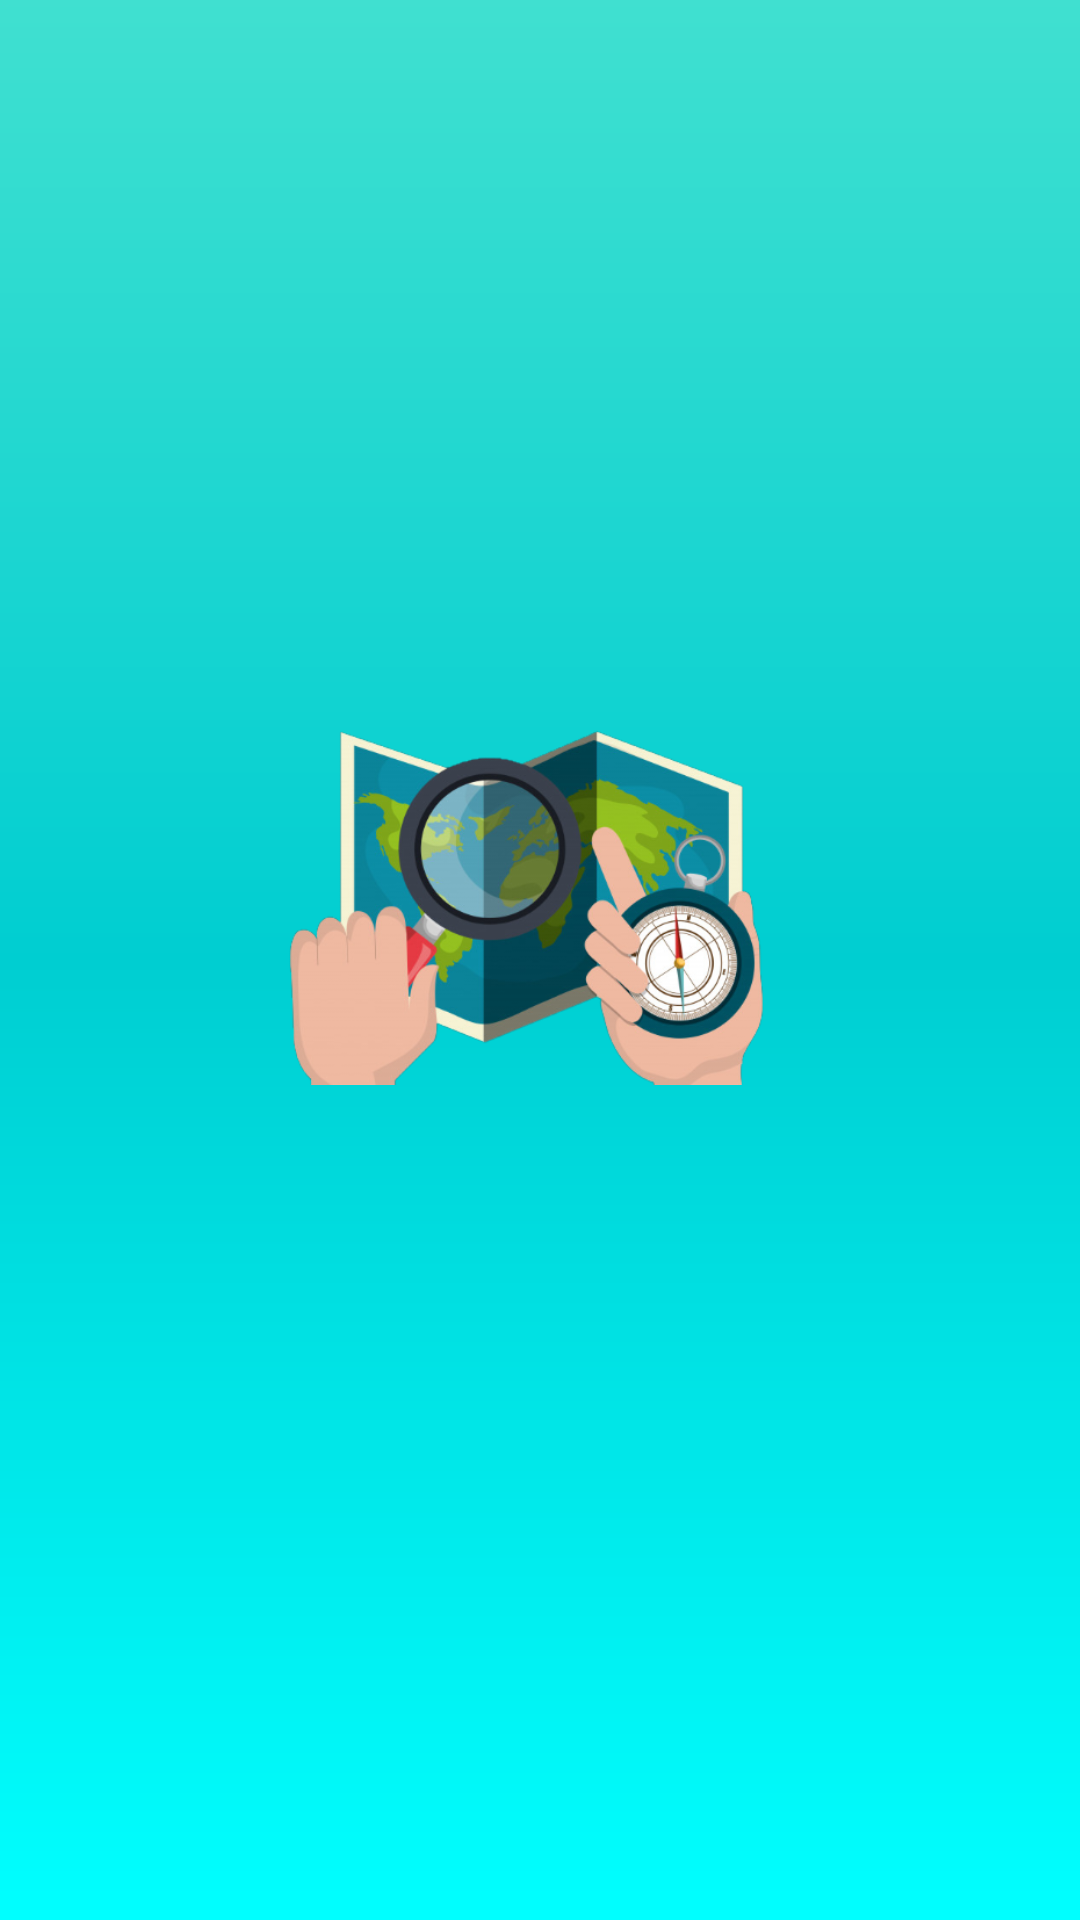

The Android layout XML behind this screen, and the referenced resources:
<!-- AndroidManifest.xml: application theme Theme.Projeto -->
<!-- res/layout/activity_splash.xml -->
<?xml version="1.0" encoding="utf-8"?>
<androidx.constraintlayout.widget.ConstraintLayout xmlns:android="http://schemas.android.com/apk/res/android"
    xmlns:app="http://schemas.android.com/apk/res-auto"
    xmlns:tools="http://schemas.android.com/tools"
    android:layout_width="match_parent"
    android:layout_height="match_parent"
    android:background="@drawable/fundo"
    tools:context=".SplashActivity">

    <ImageView
        android:id="@+id/logo1"
        android:layout_width="190dp"
        android:layout_height="175dp"
        android:src="@drawable/logo"
        app:layout_constraintBottom_toBottomOf="parent"
        app:layout_constraintEnd_toEndOf="parent"
        app:layout_constraintHorizontal_bias="0.497"
        app:layout_constraintStart_toStartOf="parent"
        app:layout_constraintTop_toTopOf="parent"
        app:layout_constraintVertical_bias="0.455"
        tools:ignore="ImageContrastCheck" />

</androidx.constraintlayout.widget.ConstraintLayout>
<!-- resources referenced by this layout -->
<resources>
  <!-- drawable fundo (drawable) -->
  <?xml version="1.0" encoding="utf-8"?>
  <shape xmlns:android="http://schemas.android.com/apk/res/android">
      
      <gradient
          android:startColor="@color/aqua"
          android:centerColor="@color/darkTurquoise"
          android:endColor="@color/turquoise"
          android:angle="90"
          />
  </shape>
  <!-- drawable logo: png bitmap (drawable, 164547 bytes) -->
  <style name="Theme.Projeto" parent="Theme.MaterialComponents.DayNight.DarkActionBar">
          
          <item name="colorPrimary">@color/aqua</item>
          <item name="colorPrimaryVariant">@color/aqua</item>
          <item name="colorOnPrimary">@color/white</item>
          
          <item name="colorSecondary">@color/teal_200</item>
          <item name="colorSecondaryVariant">@color/teal_700</item>
          <item name="colorOnSecondary">@color/black</item>
          
          <item name="android:statusBarColor" tools:targetApi="l">?attr/colorPrimaryVariant</item>
          
      </style>
  <color name="aqua">#00FFFF</color>
  <color name="darkTurquoise">#00CED1</color>
  <color name="turquoise">#40E0D0</color>
  <color name="white">#FFFFFFFF</color>
  <color name="teal_200">#FF03DAC5</color>
  <color name="teal_700">#FF018786</color>
  <color name="black">#FF000000</color>
</resources>
